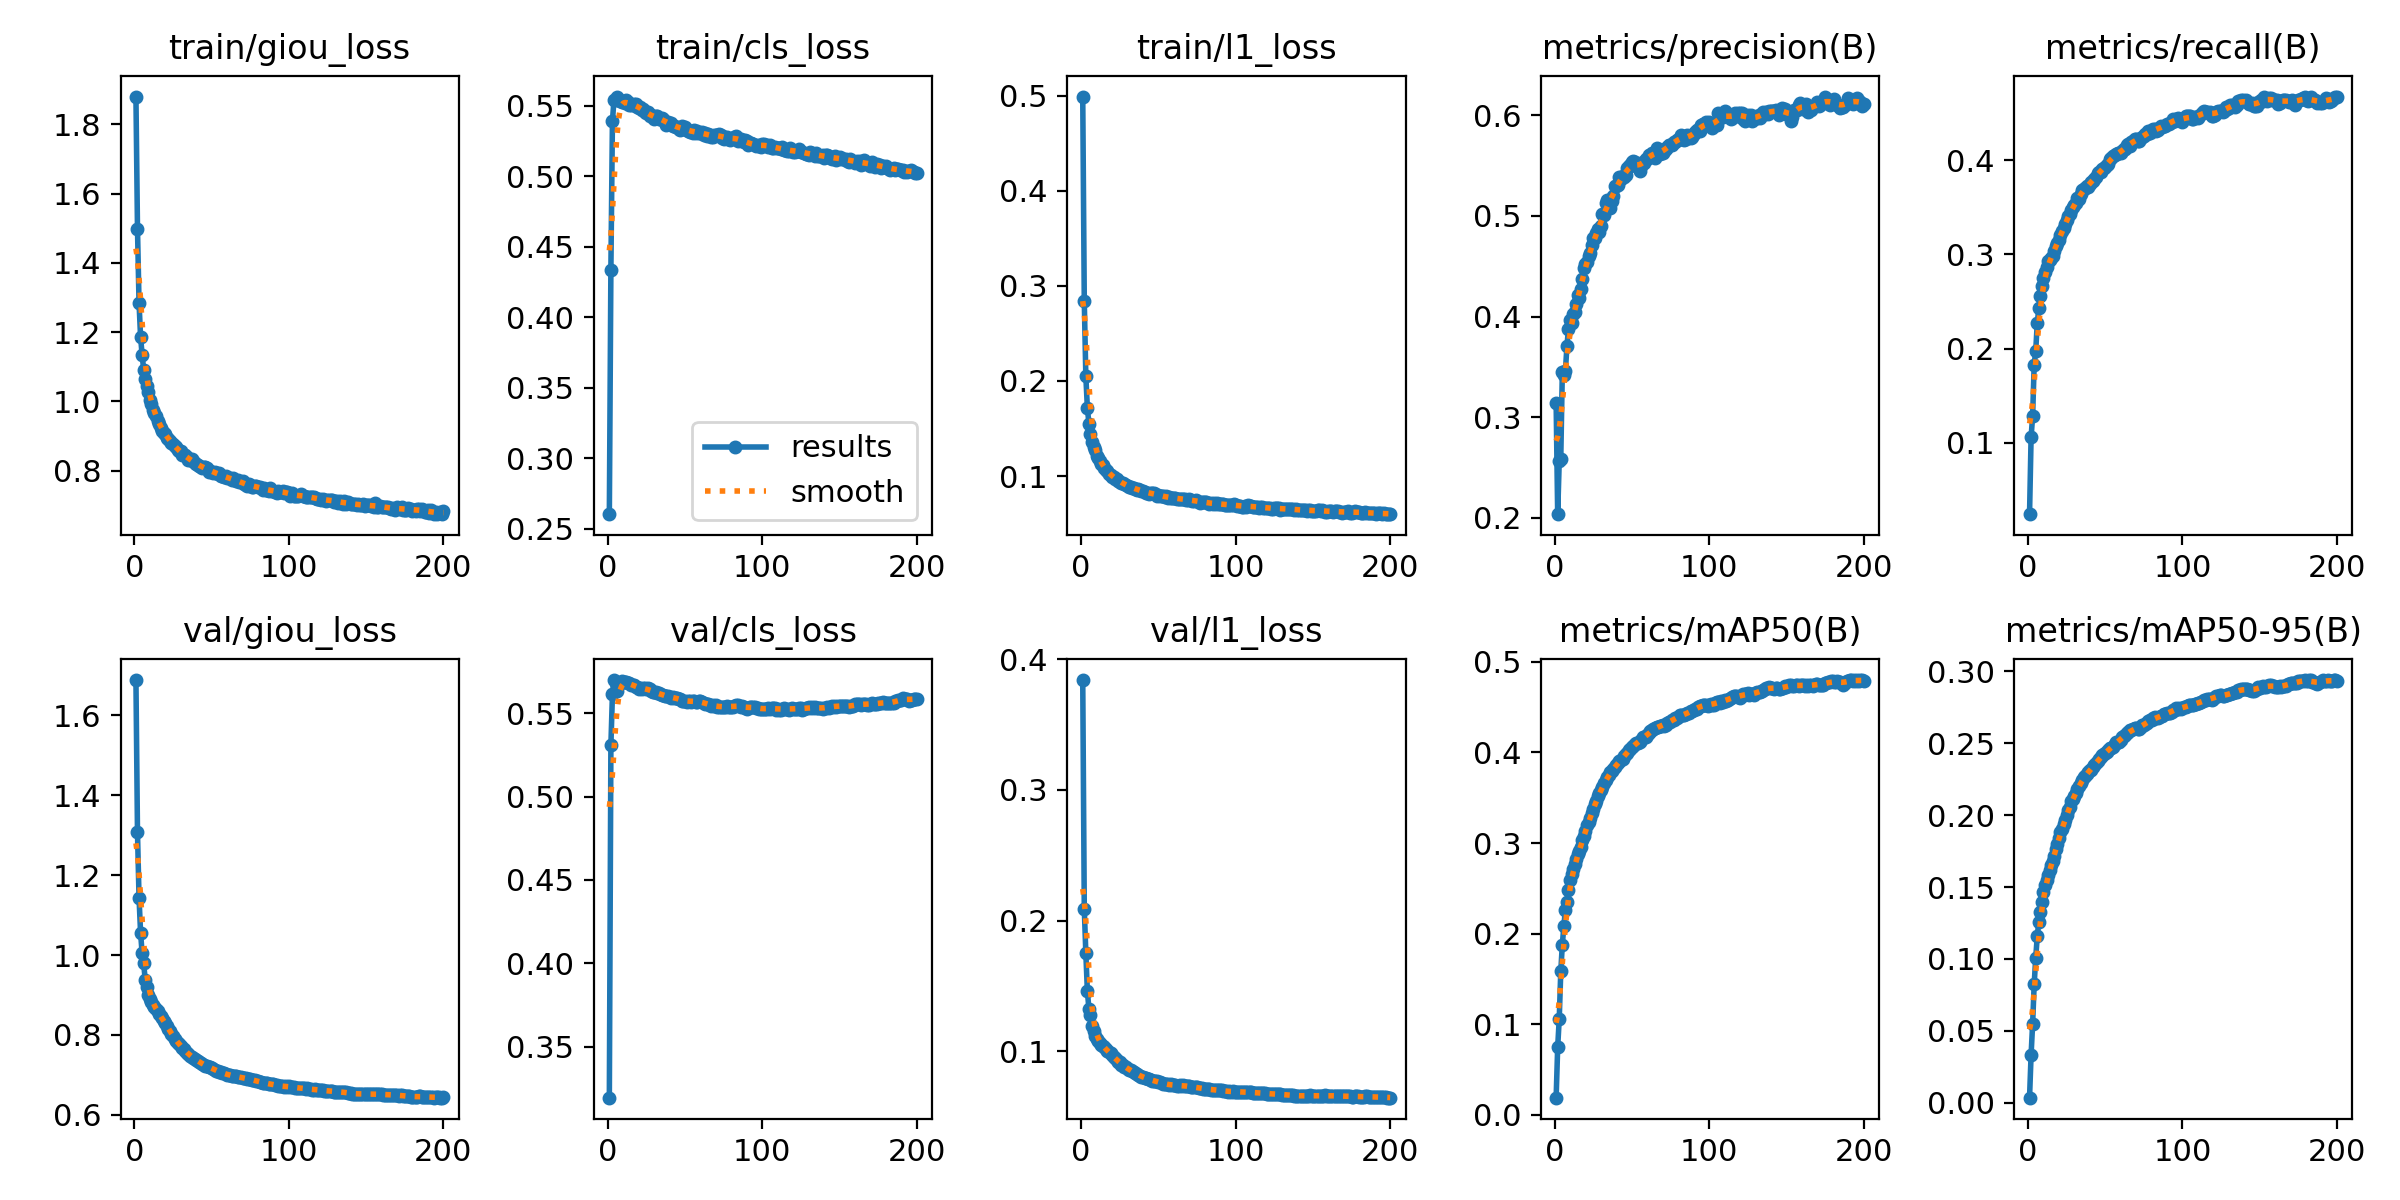

Values plotted in this chart, from the file beside it:
epoch, train/giou_loss, train/cls_loss, train/l1_loss, metrics/precision(B), metrics/recall(B), metrics/mAP50(B), metrics/mAP50-95(B), val/giou_loss, val/cls_loss, val/l1_loss, lr/pg0, lr/pg1, lr/pg2
1, 1.88, 0.2604, 0.499, 0.314, 0.02432, 0.01868, 0.00345, 1.688, 0.3193, 0.3841, 0.01923, 8.085e-05, 8.085e-05
2, 1.498, 0.4337, 0.2837, 0.2038, 0.1057, 0.07458, 0.03309, 1.307, 0.5307, 0.2091, 0.0001, 0.0001, 0.0001
3, 1.285, 0.539, 0.2051, 0.2563, 0.1285, 0.1053, 0.05489, 1.144, 0.5613, 0.1753, 0.0001, 0.0001, 0.0001
4, 1.186, 0.5544, 0.1717, 0.259, 0.1827, 0.1583, 0.0822, 1.056, 0.5699, 0.1461, 0.0001, 0.0001, 0.0001
5, 1.134, 0.554, 0.1552, 0.345, 0.1974, 0.1875, 0.1009, 1.004, 0.5679, 0.1325, 0.0001, 0.0001, 0.0001
6, 1.092, 0.5566, 0.1442, 0.3417, 0.2271, 0.2085, 0.1157, 0.979, 0.5633, 0.1278, 0.0001, 0.0001, 0.0001
7, 1.065, 0.5541, 0.1363, 0.3461, 0.2429, 0.2262, 0.126, 0.9384, 0.5677, 0.1191, 0.0001, 0.0001, 0.0001
8, 1.044, 0.5534, 0.1303, 0.3707, 0.2554, 0.2353, 0.1324, 0.9211, 0.5679, 0.1159, 0.0001, 0.0001, 0.0001
9, 1.026, 0.5528, 0.1276, 0.388, 0.2665, 0.2479, 0.1399, 0.9012, 0.5695, 0.1118, 0.0001, 0.0001, 0.0001
10, 1.005, 0.5533, 0.1208, 0.3969, 0.2753, 0.2586, 0.1464, 0.8912, 0.5689, 0.1095, 0.0001, 0.0001, 0.0001
11, 0.9932, 0.5517, 0.1192, 0.3932, 0.2809, 0.2656, 0.1516, 0.8828, 0.5689, 0.108, 0.0001, 0.0001, 0.0001
12, 0.9745, 0.554, 0.1158, 0.4023, 0.2861, 0.2712, 0.1548, 0.8758, 0.5687, 0.1063, 0.0001, 0.0001, 0.0001
13, 0.9674, 0.5526, 0.1125, 0.4044, 0.2929, 0.2763, 0.1581, 0.8697, 0.5679, 0.105, 0.0001, 0.0001, 0.0001
14, 0.957, 0.5509, 0.1114, 0.4126, 0.2938, 0.2822, 0.1617, 0.8639, 0.568, 0.1038, 0.0001, 0.0001, 0.0001
15, 0.9428, 0.5507, 0.1083, 0.4214, 0.2958, 0.2874, 0.1655, 0.8591, 0.5671, 0.103, 0.0001, 0.0001, 0.0001
16, 0.9355, 0.5508, 0.1066, 0.4188, 0.2986, 0.2912, 0.168, 0.8522, 0.5672, 0.1016, 0.0001, 0.0001, 0.0001
17, 0.9234, 0.5514, 0.1048, 0.4277, 0.3034, 0.296, 0.1717, 0.8474, 0.5666, 0.1006, 0.0001, 0.0001, 0.0001
18, 0.9141, 0.5512, 0.1024, 0.437, 0.309, 0.3028, 0.1762, 0.8423, 0.566, 0.09957, 0.0001, 0.0001, 0.0001
19, 0.9095, 0.5494, 0.1009, 0.4482, 0.3119, 0.3082, 0.1802, 0.8359, 0.5655, 0.09843, 0.0001, 0.0001, 0.0001
20, 0.9052, 0.5487, 0.09914, 0.4518, 0.3153, 0.3135, 0.1841, 0.8301, 0.5647, 0.09693, 0.0001, 0.0001, 0.0001
21, 0.8951, 0.5493, 0.09936, 0.4536, 0.3209, 0.3195, 0.1883, 0.8224, 0.5649, 0.09542, 0.0001, 0.0001, 0.0001
22, 0.8912, 0.5469, 0.09723, 0.4598, 0.3242, 0.3236, 0.1906, 0.8157, 0.5646, 0.09462, 0.0001, 0.0001, 0.0001
23, 0.8846, 0.5479, 0.09674, 0.4627, 0.3278, 0.3278, 0.1936, 0.8091, 0.5649, 0.09311, 0.0001, 0.0001, 0.0001
24, 0.8806, 0.5456, 0.09497, 0.4708, 0.3318, 0.3328, 0.1969, 0.8027, 0.5652, 0.0921, 0.0001, 0.0001, 0.0001
25, 0.8773, 0.5447, 0.09401, 0.4776, 0.3362, 0.3378, 0.2003, 0.797, 0.5647, 0.09164, 0.0001, 0.0001, 0.0001
26, 0.8703, 0.5459, 0.09267, 0.4784, 0.341, 0.3428, 0.2036, 0.7906, 0.5649, 0.08993, 0.0001, 0.0001, 0.0001
27, 0.8667, 0.5426, 0.09242, 0.4832, 0.3429, 0.3461, 0.2056, 0.7856, 0.5643, 0.08927, 0.0001, 0.0001, 0.0001
28, 0.86, 0.5433, 0.09213, 0.4866, 0.3471, 0.352, 0.2097, 0.781, 0.5634, 0.08833, 0.0001, 0.0001, 0.0001
29, 0.856, 0.5425, 0.09019, 0.4842, 0.3503, 0.3549, 0.2114, 0.7762, 0.5626, 0.08769, 0.0001, 0.0001, 0.0001
30, 0.8556, 0.5404, 0.09003, 0.4903, 0.3521, 0.3585, 0.2135, 0.7713, 0.5624, 0.0867, 0.0001, 0.0001, 0.0001
31, 0.845, 0.5427, 0.08849, 0.5016, 0.3547, 0.3617, 0.2157, 0.7675, 0.5624, 0.08608, 0.0001, 0.0001, 0.0001
32, 0.8435, 0.543, 0.08862, 0.501, 0.3593, 0.3663, 0.2184, 0.7643, 0.5622, 0.08545, 0.0001, 0.0001, 0.0001
33, 0.8449, 0.5407, 0.08781, 0.5126, 0.359, 0.3693, 0.2204, 0.7593, 0.5618, 0.08477, 0.0001, 0.0001, 0.0001
34, 0.8389, 0.5407, 0.08744, 0.5157, 0.3639, 0.3725, 0.2226, 0.7559, 0.5615, 0.08413, 0.0001, 0.0001, 0.0001
35, 0.8316, 0.5412, 0.08635, 0.5123, 0.3683, 0.3756, 0.2248, 0.7523, 0.5611, 0.0833, 0.0001, 0.0001, 0.0001
36, 0.8304, 0.5403, 0.0855, 0.5081, 0.3694, 0.378, 0.2263, 0.7485, 0.5609, 0.08235, 0.0001, 0.0001, 0.0001
37, 0.8325, 0.5385, 0.08658, 0.5151, 0.3709, 0.3797, 0.2272, 0.7452, 0.5602, 0.0816, 0.0001, 0.0001, 0.0001
38, 0.8267, 0.5365, 0.0851, 0.5198, 0.372, 0.3812, 0.2287, 0.7419, 0.5602, 0.08116, 0.0001, 0.0001, 0.0001
39, 0.8215, 0.5388, 0.0841, 0.5298, 0.3714, 0.3844, 0.2303, 0.7394, 0.56, 0.08077, 0.0001, 0.0001, 0.0001
40, 0.8201, 0.5373, 0.084, 0.5298, 0.375, 0.3863, 0.2312, 0.7375, 0.5597, 0.08036, 0.0001, 0.0001, 0.0001
41, 0.8152, 0.5379, 0.08317, 0.5305, 0.3769, 0.3879, 0.2317, 0.7351, 0.5594, 0.08001, 0.0001, 0.0001, 0.0001
42, 0.8139, 0.5356, 0.08235, 0.5385, 0.3782, 0.3906, 0.2338, 0.7324, 0.5596, 0.07945, 0.0001, 0.0001, 0.0001
43, 0.811, 0.5359, 0.08245, 0.5366, 0.3802, 0.3916, 0.2348, 0.73, 0.5593, 0.07907, 0.0001, 0.0001, 0.0001
44, 0.8086, 0.535, 0.08167, 0.5391, 0.3824, 0.3932, 0.236, 0.7279, 0.5591, 0.07876, 0.0001, 0.0001, 0.0001
45, 0.8095, 0.5351, 0.08232, 0.5384, 0.3864, 0.396, 0.2377, 0.7259, 0.5589, 0.07823, 0.0001, 0.0001, 0.0001
46, 0.8091, 0.5335, 0.08203, 0.5408, 0.3869, 0.398, 0.2389, 0.7231, 0.5586, 0.07761, 0.0001, 0.0001, 0.0001
47, 0.8086, 0.533, 0.08204, 0.5479, 0.3876, 0.3999, 0.2403, 0.7212, 0.5585, 0.07734, 0.0001, 0.0001, 0.0001
48, 0.797, 0.5357, 0.08097, 0.549, 0.3902, 0.4026, 0.2417, 0.7203, 0.5574, 0.07734, 0.0001, 0.0001, 0.0001
49, 0.7997, 0.5336, 0.07943, 0.5507, 0.3916, 0.4043, 0.2424, 0.7188, 0.5571, 0.07707, 0.0001, 0.0001, 0.0001
50, 0.797, 0.5348, 0.08059, 0.5533, 0.3929, 0.4063, 0.2434, 0.7168, 0.5573, 0.07665, 0.0001, 0.0001, 0.0001
51, 0.7942, 0.5328, 0.07912, 0.5543, 0.3944, 0.4071, 0.2439, 0.7152, 0.5568, 0.07626, 0.0001, 0.0001, 0.0001
52, 0.796, 0.5321, 0.07937, 0.5537, 0.3962, 0.4091, 0.2454, 0.7127, 0.5575, 0.07568, 0.0001, 0.0001, 0.0001
53, 0.7923, 0.5318, 0.07916, 0.549, 0.4012, 0.4109, 0.2467, 0.7106, 0.5573, 0.07509, 0.0001, 0.0001, 0.0001
54, 0.7909, 0.5318, 0.07805, 0.5481, 0.4026, 0.411, 0.2469, 0.7092, 0.5566, 0.07483, 0.0001, 0.0001, 0.0001
55, 0.7918, 0.531, 0.07859, 0.5445, 0.4042, 0.4119, 0.2475, 0.7074, 0.5571, 0.07483, 0.0001, 0.0001, 0.0001
56, 0.7843, 0.5326, 0.07665, 0.5494, 0.405, 0.414, 0.2492, 0.7062, 0.5576, 0.07469, 0.0001, 0.0001, 0.0001
57, 0.785, 0.5309, 0.07829, 0.5538, 0.4063, 0.4167, 0.2509, 0.7045, 0.5569, 0.07451, 0.0001, 0.0001, 0.0001
58, 0.7803, 0.5323, 0.07665, 0.5521, 0.4077, 0.4173, 0.2511, 0.7042, 0.5568, 0.0747, 0.0001, 0.0001, 0.0001
59, 0.783, 0.5304, 0.07746, 0.5561, 0.4072, 0.4174, 0.2509, 0.7021, 0.5575, 0.07424, 0.0001, 0.0001, 0.0001
60, 0.7784, 0.5309, 0.0769, 0.5568, 0.4073, 0.419, 0.2525, 0.7009, 0.5571, 0.07398, 0.0001, 0.0001, 0.0001
... 140 more rows
